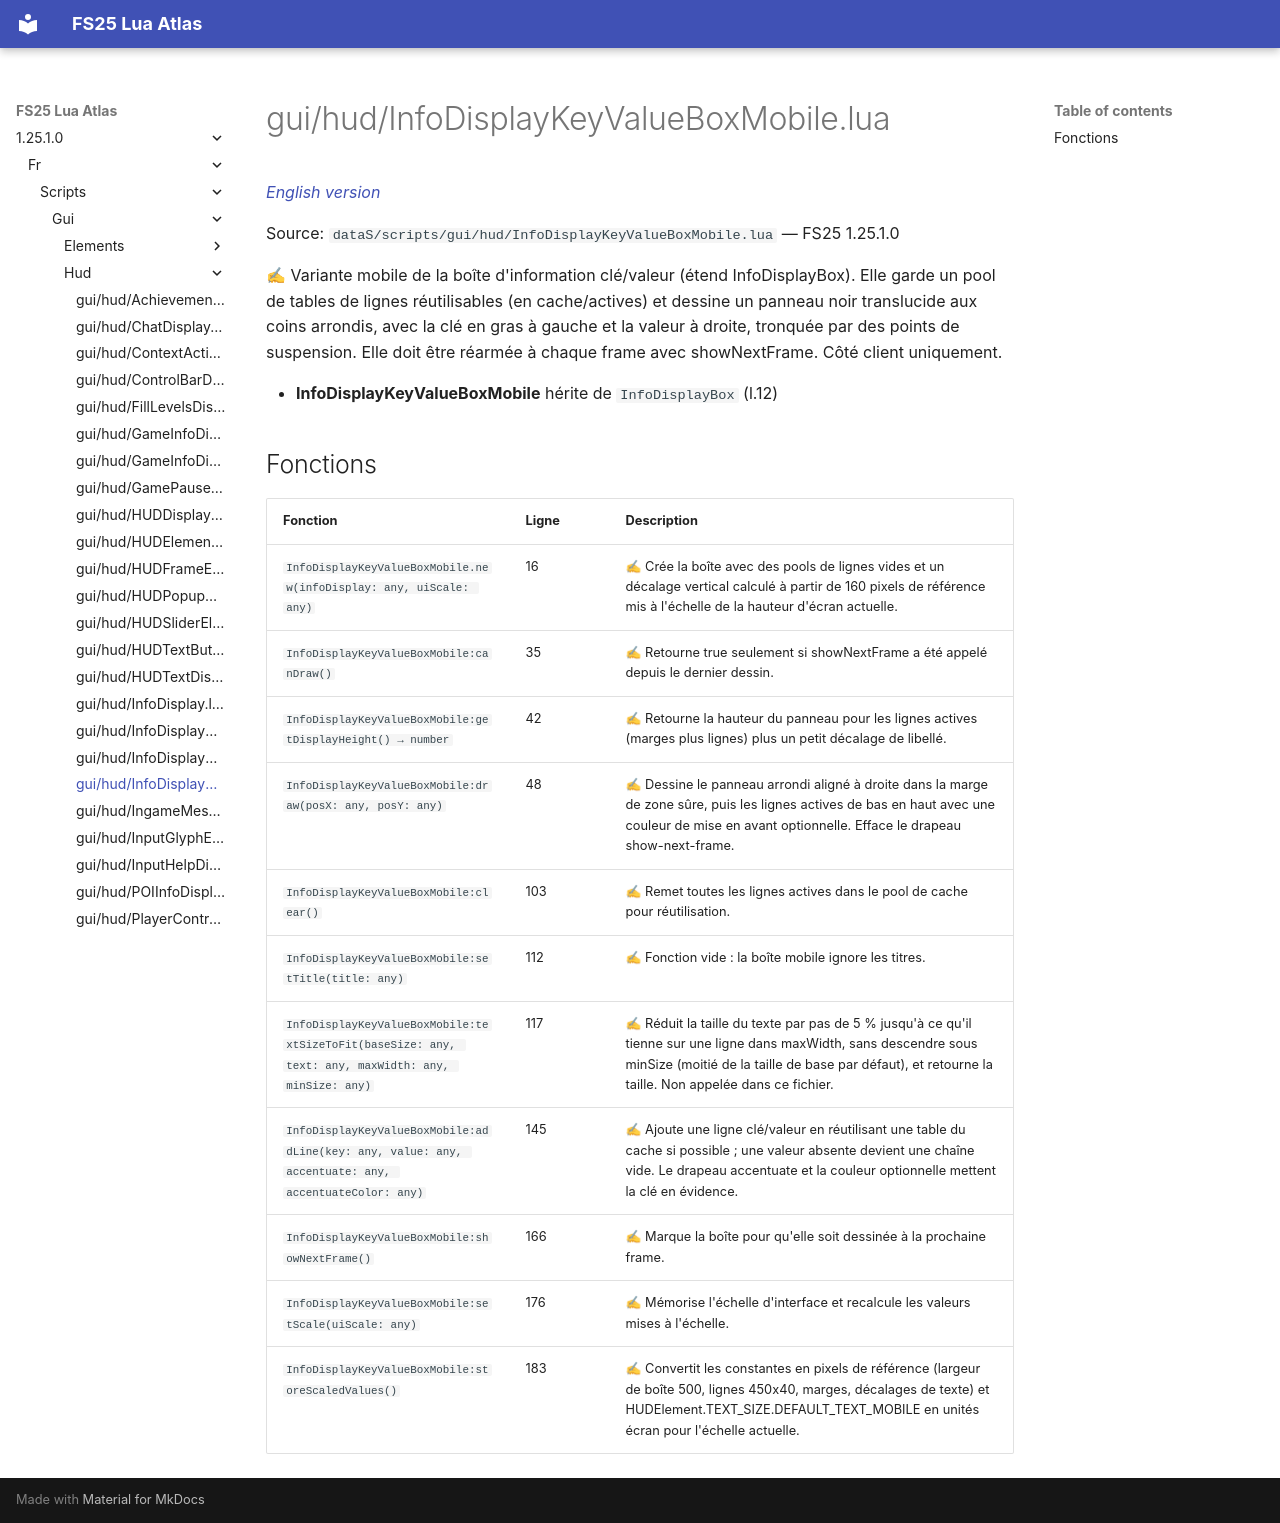

repository: Tim0219800/fs25-lua-atlas · page: 1.25.1.0/fr/scripts/gui/hud/InfoDisplayKeyValueBoxMobile.html · generator: mkdocs

# gui/hud/InfoDisplayKeyValueBoxMobile.lua

*[English version](../../../../scripts/gui/hud/InfoDisplayKeyValueBoxMobile.md)*

Source: `dataS/scripts/gui/hud/InfoDisplayKeyValueBoxMobile.lua` — FS25 1.25.1.0

✍ Variante mobile de la boîte d'information clé/valeur (étend InfoDisplayBox). Elle garde un pool de tables de lignes réutilisables (en cache/actives) et dessine un panneau noir translucide aux coins arrondis, avec la clé en gras à gauche et la valeur à droite, tronquée par des points de suspension. Elle doit être réarmée à chaque frame avec showNextFrame. Côté client uniquement.

- **InfoDisplayKeyValueBoxMobile** hérite de `InfoDisplayBox` (l.12)

## Fonctions

| Fonction | Ligne | Description |
|---|---|---|
| `InfoDisplayKeyValueBoxMobile.new(infoDisplay: any, uiScale: any)` | 16 | ✍ Crée la boîte avec des pools de lignes vides et un décalage vertical calculé à partir de 160 pixels de référence mis à l'échelle de la hauteur d'écran actuelle. |
| `InfoDisplayKeyValueBoxMobile:canDraw()` | 35 | ✍ Retourne true seulement si showNextFrame a été appelé depuis le dernier dessin. |
| `InfoDisplayKeyValueBoxMobile:getDisplayHeight() → number` | 42 | ✍ Retourne la hauteur du panneau pour les lignes actives (marges plus lignes) plus un petit décalage de libellé. |
| `InfoDisplayKeyValueBoxMobile:draw(posX: any, posY: any)` | 48 | ✍ Dessine le panneau arrondi aligné à droite dans la marge de zone sûre, puis les lignes actives de bas en haut avec une couleur de mise en avant optionnelle. Efface le drapeau show-next-frame. |
| `InfoDisplayKeyValueBoxMobile:clear()` | 103 | ✍ Remet toutes les lignes actives dans le pool de cache pour réutilisation. |
| `InfoDisplayKeyValueBoxMobile:setTitle(title: any)` | 112 | ✍ Fonction vide : la boîte mobile ignore les titres. |
| `InfoDisplayKeyValueBoxMobile:textSizeToFit(baseSize: any, text: any, maxWidth: any, minSize: any)` | 117 | ✍ Réduit la taille du texte par pas de 5 % jusqu'à ce qu'il tienne sur une ligne dans maxWidth, sans descendre sous minSize (moitié de la taille de base par défaut), et retourne la taille. Non appelée dans ce fichier. |
| `InfoDisplayKeyValueBoxMobile:addLine(key: any, value: any, accentuate: any, accentuateColor: any)` | 145 | ✍ Ajoute une ligne clé/valeur en réutilisant une table du cache si possible ; une valeur absente devient une chaîne vide. Le drapeau accentuate et la couleur optionnelle mettent la clé en évidence. |
| `InfoDisplayKeyValueBoxMobile:showNextFrame()` | 166 | ✍ Marque la boîte pour qu'elle soit dessinée à la prochaine frame. |
| `InfoDisplayKeyValueBoxMobile:setScale(uiScale: any)` | 176 | ✍ Mémorise l'échelle d'interface et recalcule les valeurs mises à l'échelle. |
| `InfoDisplayKeyValueBoxMobile:storeScaledValues()` | 183 | ✍ Convertit les constantes en pixels de référence (largeur de boîte 500, lignes 450x40, marges, décalages de texte) et HUDElement.TEXT_SIZE.DEFAULT_TEXT_MOBILE en unités écran pour l'échelle actuelle. |
